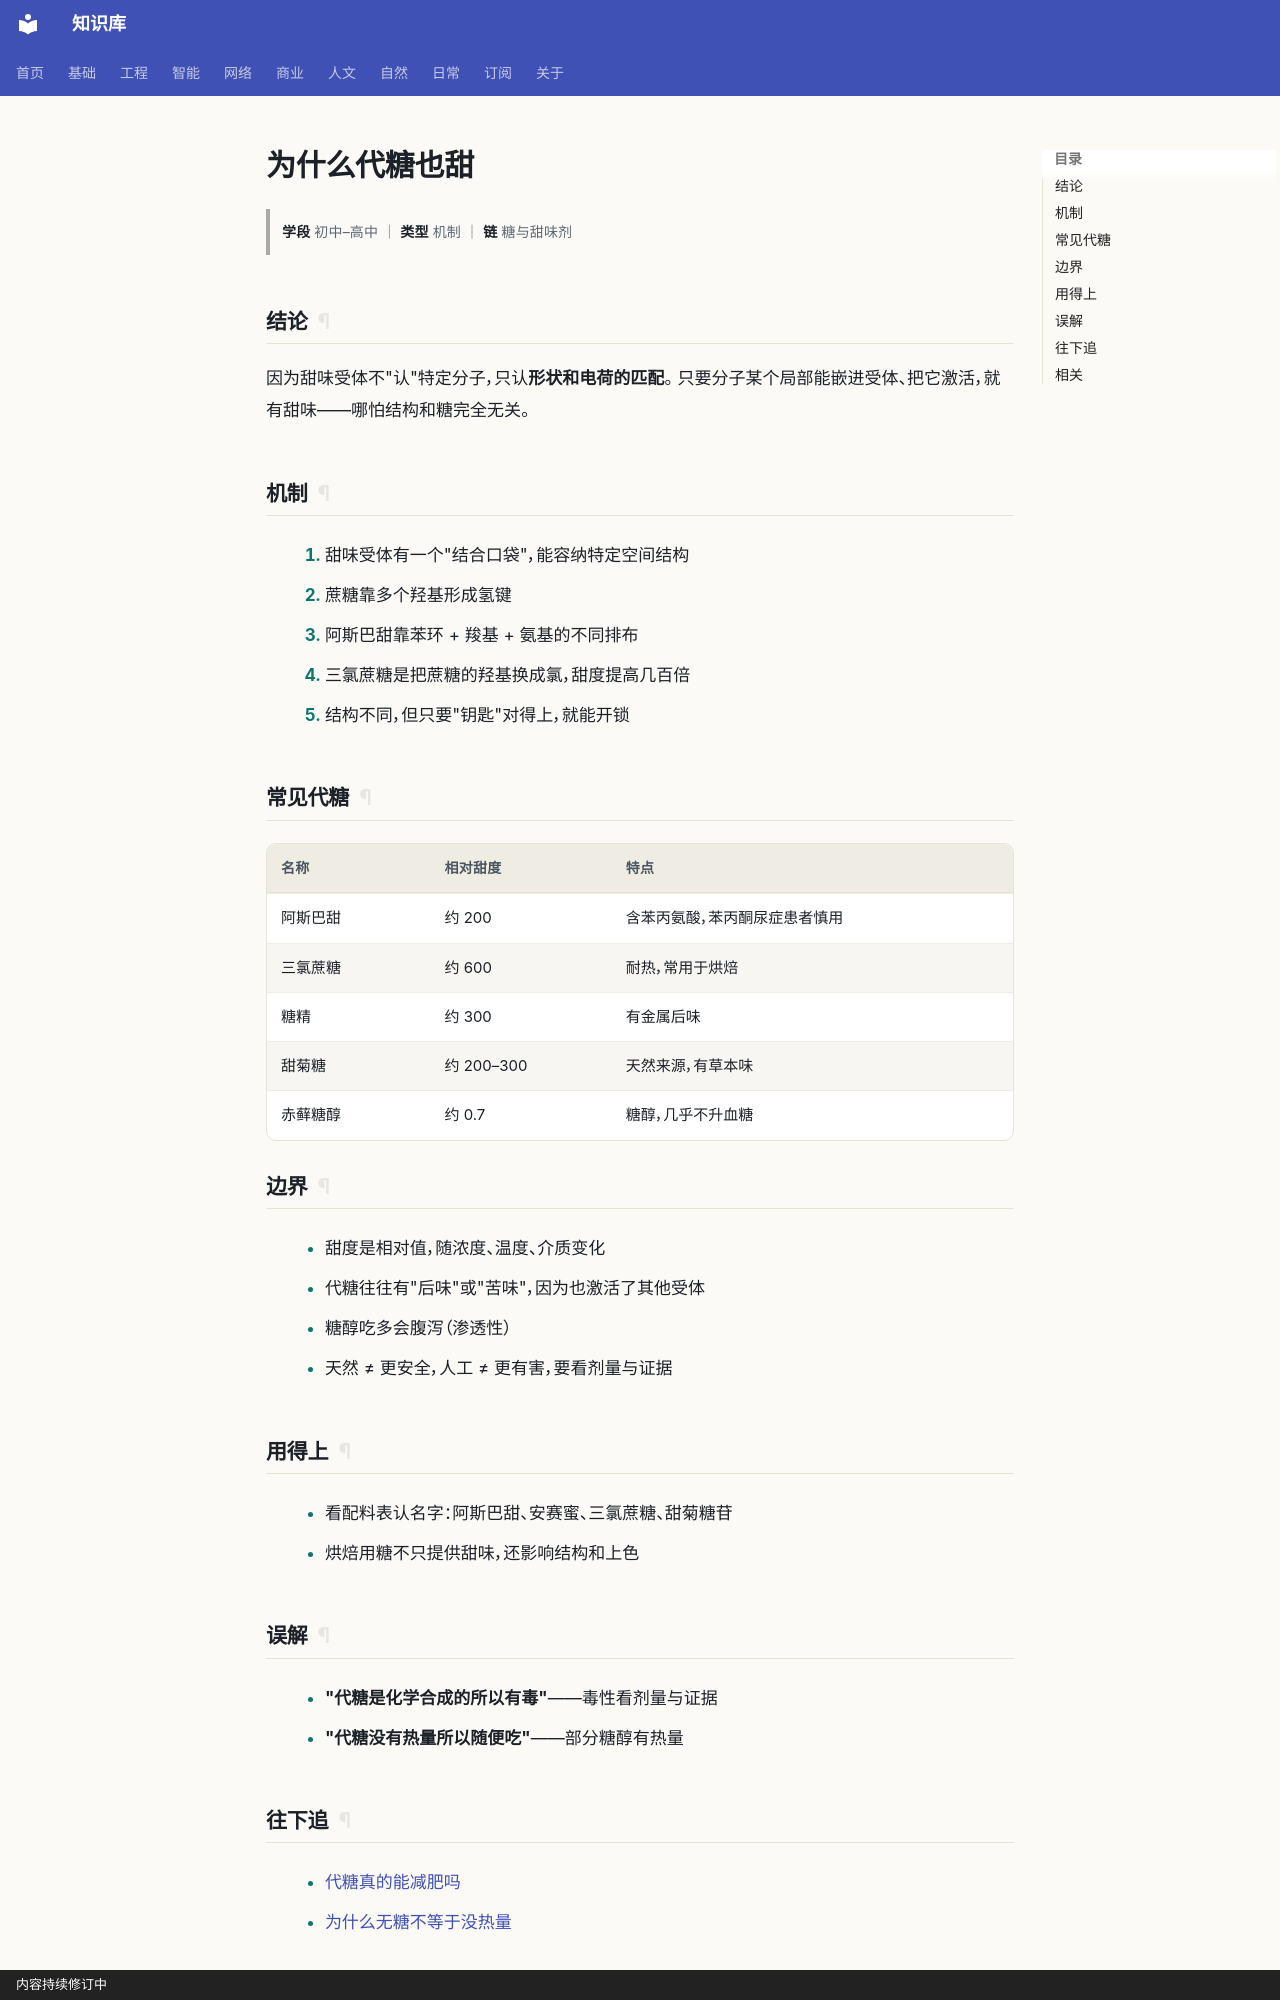

repository: gh503/kb · page: 自然/化学/为什么代糖也甜/index.html · generator: mkdocs · copyright: 内容持续修订中

# 为什么代糖也甜

> **学段** 初中–高中 ｜ **类型** 机制 ｜ **链** 糖与甜味剂

## 结论

因为甜味受体不"认"特定分子，只认**形状和电荷的匹配**。
只要分子某个局部能嵌进受体、把它激活，就有甜味——哪怕结构和糖完全无关。

## 机制

1. 甜味受体有一个"结合口袋"，能容纳特定空间结构
2. 蔗糖靠多个羟基形成氢键
3. 阿斯巴甜靠苯环 + 羧基 + 氨基的不同排布
4. 三氯蔗糖是把蔗糖的羟基换成氯，甜度提高几百倍
5. 结构不同，但只要"钥匙"对得上，就能开锁

## 常见代糖

| 名称 | 相对甜度 | 特点 |
| --- | --- | --- |
| 阿斯巴甜 | 约 200 | 含苯丙氨酸，苯丙酮尿症患者慎用 |
| 三氯蔗糖 | 约 600 | 耐热，常用于烘焙 |
| 糖精 | 约 300 | 有金属后味 |
| 甜菊糖 | 约 200–300 | 天然来源，有草本味 |
| 赤藓糖醇 | 约 0.7 | 糖醇，几乎不升血糖 |

## 边界

- 甜度是相对值，随浓度、温度、介质变化
- 代糖往往有"后味"或"苦味"，因为也激活了其他受体
- 糖醇吃多会腹泻（渗透性）
- 天然 ≠ 更安全，人工 ≠ 更有害，要看剂量与证据

## 用得上

- 看配料表认名字：阿斯巴甜、安赛蜜、三氯蔗糖、甜菊糖苷
- 烘焙用糖不只提供甜味，还影响结构和上色

## 误解

- **"代糖是化学合成的所以有毒"**——毒性看剂量与证据
- **"代糖没有热量所以随便吃"**——部分糖醇有热量
